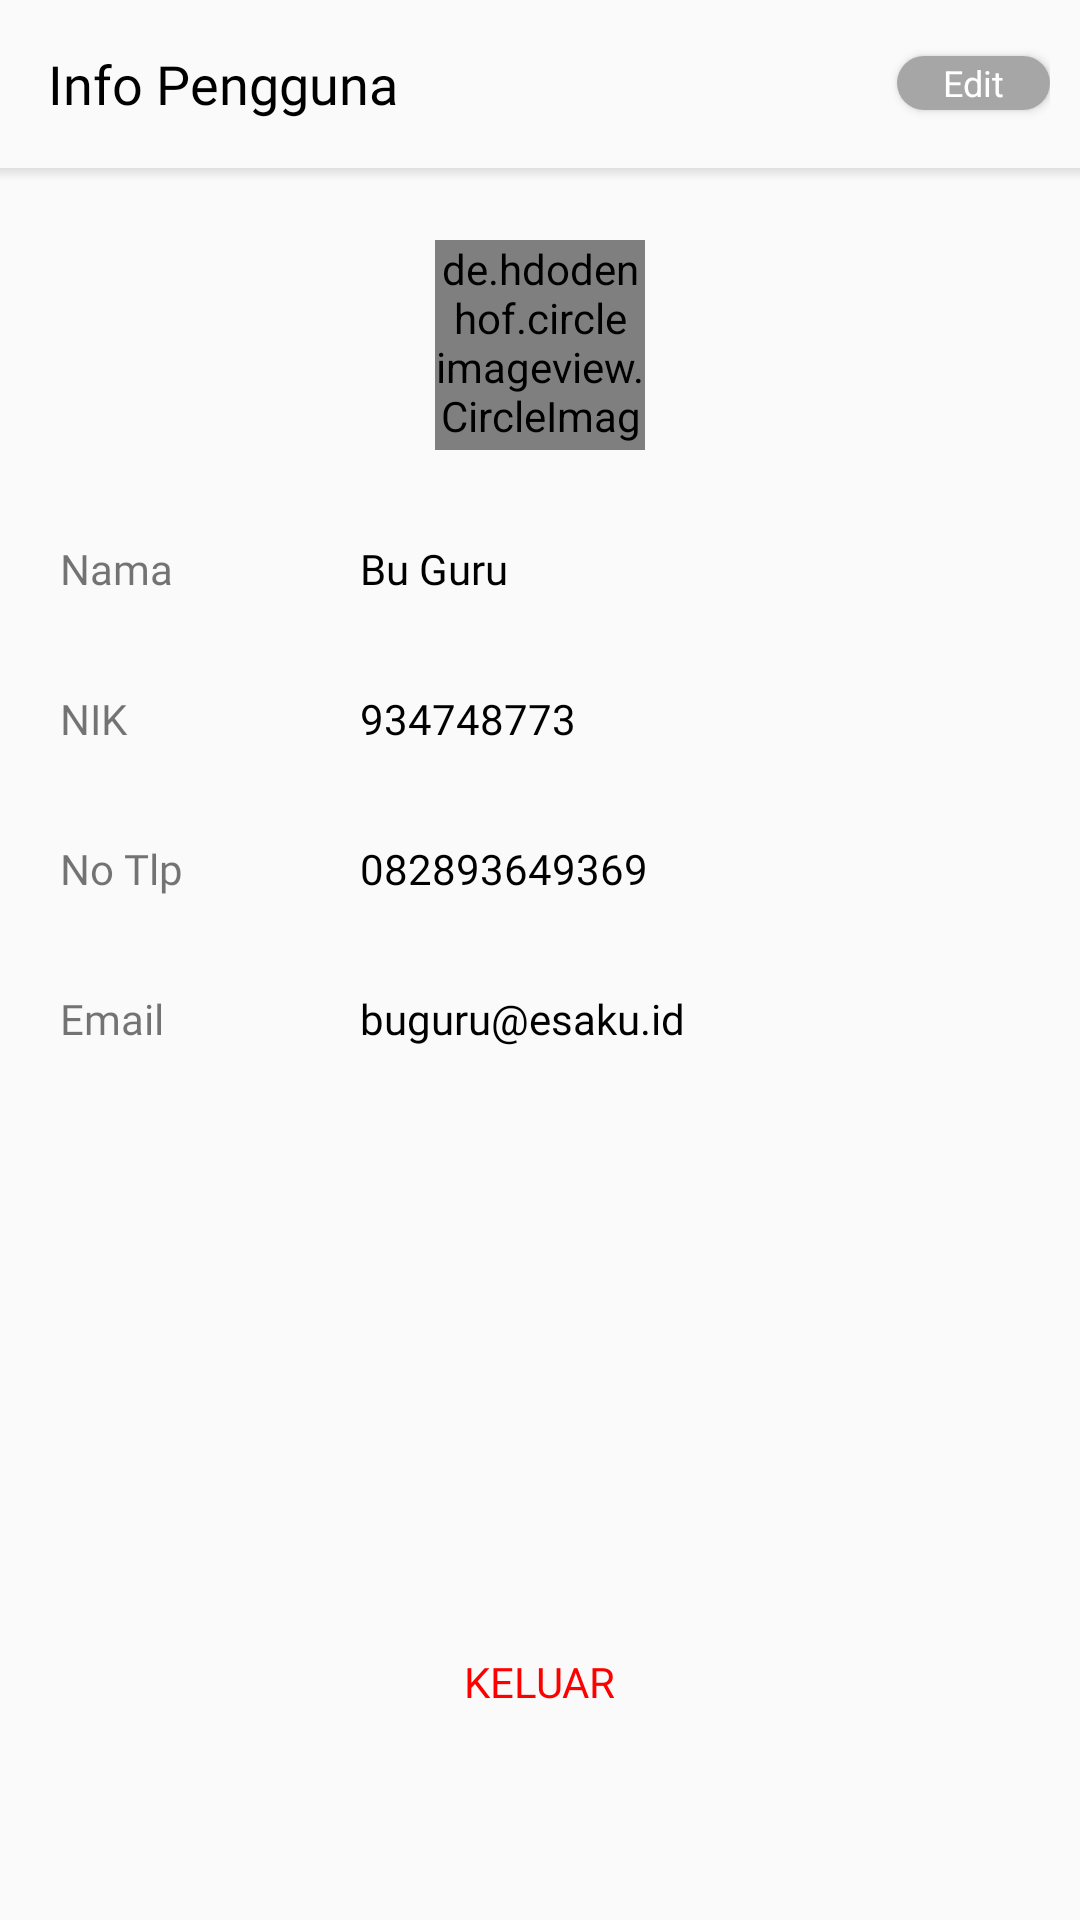

Produce the Android XML layout that renders to this screen, including the resource entries it uses.
<!-- AndroidManifest.xml: application theme AppTheme -->
<!-- res/layout/fragment_pengguna.xml -->
<?xml version="1.0" encoding="utf-8"?>
<LinearLayout xmlns:android="http://schemas.android.com/apk/res/android"
    xmlns:tools="http://schemas.android.com/tools"
    android:layout_width="match_parent"
    android:layout_height="match_parent"
    android:orientation="vertical"
    >

   <androidx.appcompat.widget.Toolbar
       android:id="@+id/penggunaToolbar"
       android:layout_width="match_parent"
       android:layout_height="wrap_content">
       <RelativeLayout
           android:layout_width="match_parent"
           android:layout_height="wrap_content"
           android:layout_marginLeft="10dp"
           android:layout_marginRight="10dp"
           >
           <TextView
               android:layout_width="wrap_content"
               android:layout_height="wrap_content"
               android:fontFamily="@font/sf_pro_text_bold"
               android:textSize="18dp"
               android:text="Info Pengguna"
               android:textColor="#000"/>
           <Button
               android:id="@+id/btn_edit_pengguna"
               android:layout_width="51dp"
               android:layout_alignParentRight="true"
               android:layout_height="18dp"
               android:text="Edit"
               android:textAppearance="@style/TextAppearance.AppCompat"
               android:layout_centerVertical="true"
               android:textSize="12dp"
               android:textColor="#FFFF"
               android:background="@drawable/gray_button"/>
       </RelativeLayout>
   </androidx.appcompat.widget.Toolbar>
    <View
        android:layout_width="match_parent"
        android:layout_height="4dp"
        android:background="@drawable/toolbar_dropshadow"
        android:layout_below="@+id/action_bar_notif"
        />
    <de.hdodenhof.circleimageview.CircleImageView
        android:layout_marginTop="20dp"
        android:layout_width="70dp"
        android:layout_height="70dp"
        android:id="@+id/gambar_profile"
        android:src="@drawable/bussiness"
        android:layout_gravity="center"/>
    <RelativeLayout
        android:layout_width="match_parent"
        android:layout_height="wrap_content"
        android:layout_marginTop="30dp"
        android:layout_marginLeft="20dp"
        android:layout_marginRight="20dp"
        android:layout_marginBottom="70dp">
        <TextView
            android:id="@+id/nama_txt"
            android:layout_width="100dp"
            android:layout_height="wrap_content"
            android:text="Nama"
            android:fontFamily="@font/sf_pro_text_regular"
            />
        <TextView
            android:layout_width="wrap_content"
            android:layout_height="wrap_content"
            android:fontFamily="@font/sf_pro_text_regular"
            android:textColor="#000"
            android:text="Bu Guru"
            android:layout_toRightOf="@id/nama_txt"
            android:id="@+id/nama_pengguna"/>
        <TextView
            android:id="@+id/nik_txt"
            android:layout_width="100dp"
            android:layout_height="wrap_content"
            android:text="NIK"
            android:layout_marginTop="31dp"
            android:layout_below="@id/nama_txt"
            android:fontFamily="@font/sf_pro_text_regular"
            />
        <TextView
            android:layout_width="wrap_content"
            android:layout_height="wrap_content"
            android:fontFamily="@font/sf_pro_text_regular"
            android:textColor="#000"
            android:text="934748773"
            android:layout_marginTop="31dp"
            android:layout_toRightOf="@id/nik_txt"
            android:layout_below="@id/nama_pengguna"
            android:id="@+id/nik_pengguna"/>
        <TextView
            android:id="@+id/notlp_txt"
            android:layout_width="100dp"
            android:layout_height="wrap_content"
            android:text="No Tlp"
            android:layout_marginTop="31dp"
            android:layout_below="@id/nik_txt"
            android:fontFamily="@font/sf_pro_text_regular"
            />
        <TextView
            android:layout_width="wrap_content"
            android:layout_height="wrap_content"
            android:fontFamily="@font/sf_pro_text_regular"
            android:textColor="#000"
            android:text="082893649369"
            android:layout_marginTop="31dp"
            android:layout_toRightOf="@id/nik_txt"
            android:layout_below="@id/nik_pengguna"
            android:id="@+id/notlp_pengguna"/>
        <TextView
            android:id="@+id/email_txt"
            android:layout_width="100dp"
            android:layout_height="wrap_content"
            android:text="Email"
            android:layout_marginTop="31dp"
            android:layout_below="@id/notlp_txt"
            android:fontFamily="@font/sf_pro_text_regular"
            />
        <TextView
            android:layout_width="wrap_content"
            android:layout_height="wrap_content"
            android:fontFamily="@font/sf_pro_text_regular"
            android:textColor="#000"
            android:text="buguru@esaku.id"
            android:layout_marginTop="31dp"
            android:layout_toRightOf="@id/nik_txt"
            android:layout_below="@id/notlp_pengguna"
            android:id="@+id/email_pengguna"/>
        <TextView
            android:id="@+id/keluar"
            android:layout_width="wrap_content"
            android:layout_height="wrap_content"
            android:text="KELUAR"
            android:fontFamily="@font/sf_pro_text_regular"
            android:textColor="#FF0000"
            android:layout_alignParentBottom="true"
            android:layout_centerHorizontal="true"
            />

    </RelativeLayout>


</LinearLayout>
<!-- resources referenced by this layout -->
<resources>
  <!-- drawable gray_button (drawable) -->
  <?xml version="1.0" encoding="utf-8"?>
  <shape xmlns:android="http://schemas.android.com/apk/res/android"
      android:shape="rectangle">
      <solid android:color="#A6A6A6"/>
      <corners android:radius="20dp"/>
  </shape>
  <!-- drawable toolbar_dropshadow (drawable) -->
  <?xml version="1.0" encoding="utf-8"?>
  <shape xmlns:android="http://schemas.android.com/apk/res/android"
      android:shape="rectangle">
  
      <gradient android:startColor="@android:color/transparent"
          android:endColor="#DEDEDE"
          android:angle="90"/>
  
  </shape>
  <style name="AppTheme" parent="Theme.AppCompat.Light.NoActionBar">
          
          <item name="colorPrimary">@color/colorPrimary</item>
          <item name="colorPrimaryDark">@color/colorPrimaryDark</item>
          <item name="colorAccent">@color/colorAccent</item>
          <item name="android:windowLightStatusBar">true</item>
      </style>
  <color name="colorPrimary">#007AFF</color>
  <color name="colorPrimaryDark">#FFFF</color>
  <color name="colorAccent">#D81B60</color>
</resources>
